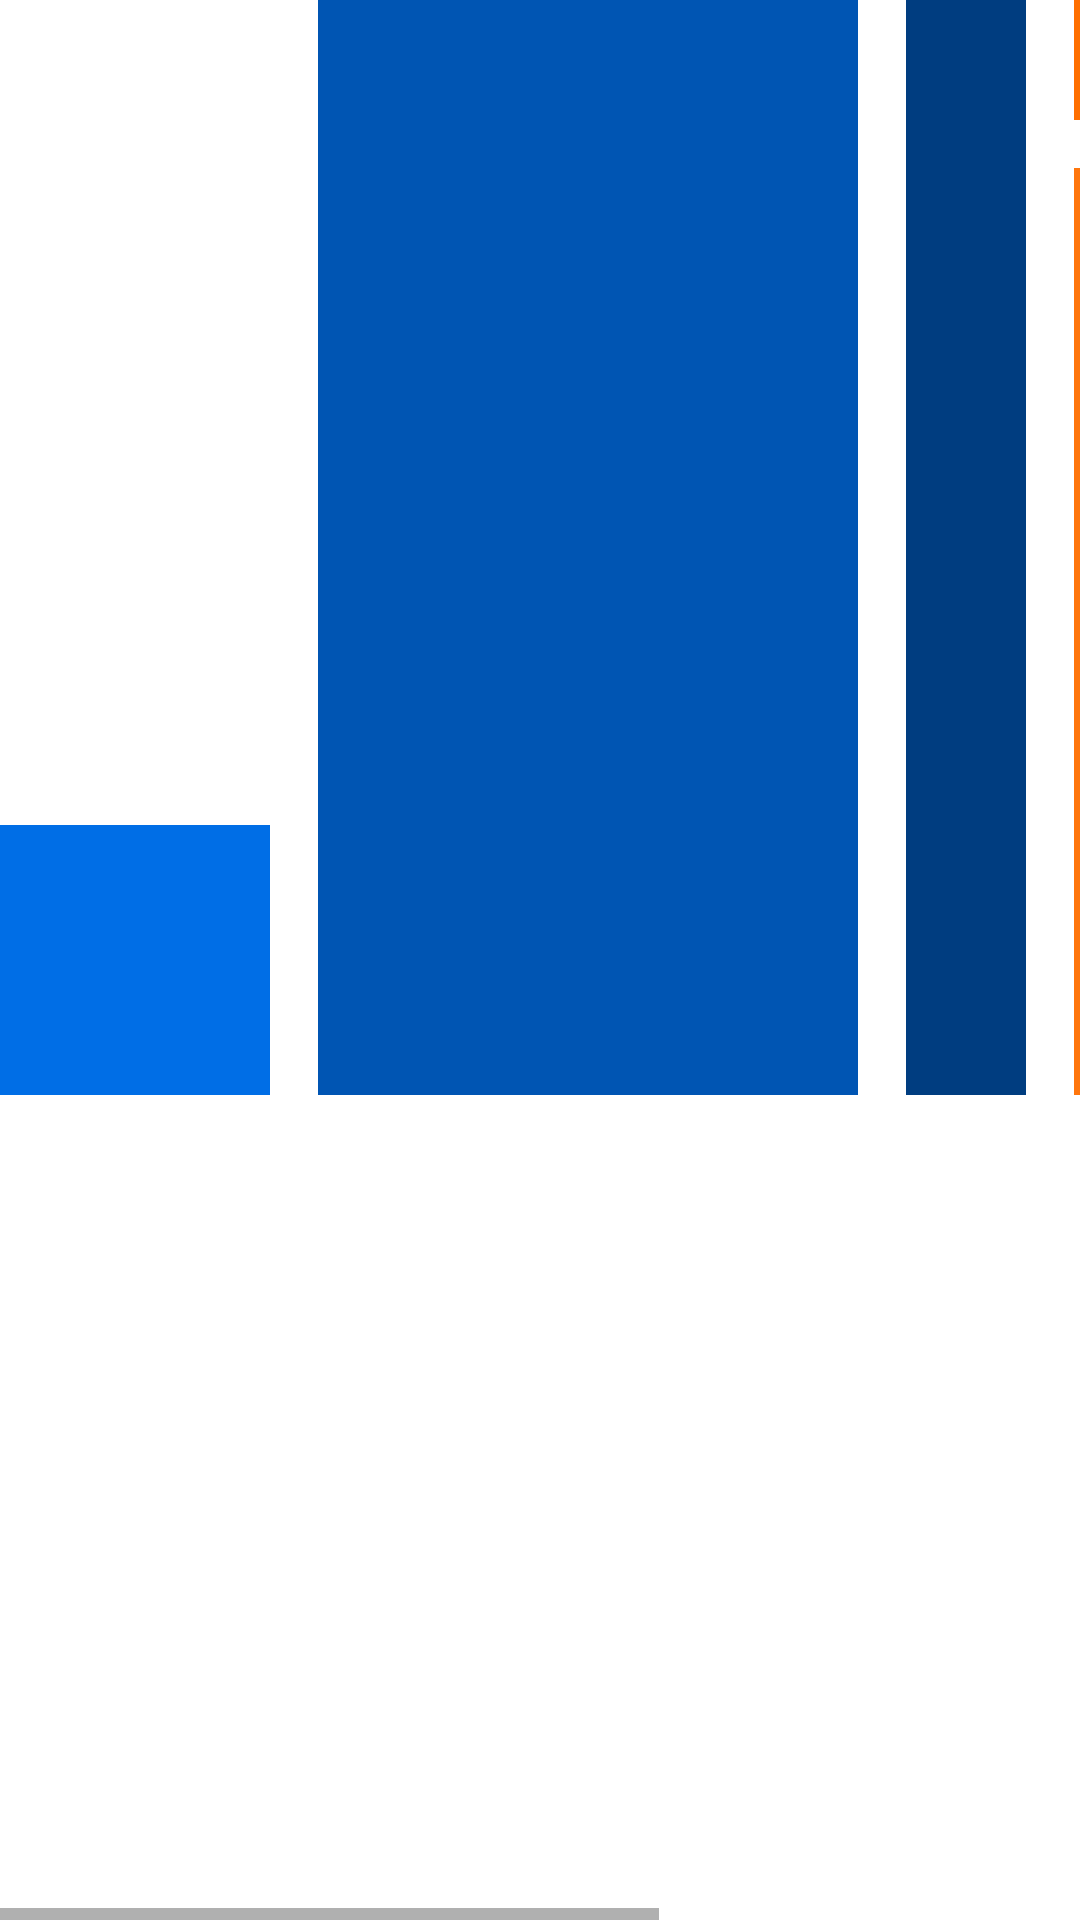

The Android layout XML behind this screen, and the referenced resources:
<!-- AndroidManifest.xml: application theme Theme.HelloWorld -->
<!-- res/layout/activity_horizontalscrollview.xml -->
<?xml version="1.0" encoding="utf-8"?>
<HorizontalScrollView
        xmlns:android="http://schemas.android.com/apk/res/android"
        xmlns:tools="http://schemas.android.com/tools"
        xmlns:app="http://schemas.android.com/apk/res-auto"
        android:layout_width="match_parent"
        android:layout_height="wrap_content"
        android:orientation="horizontal"
        android:id="@+id/parent">
    <androidx.constraintlayout.widget.ConstraintLayout

            android:layout_width="match_parent"
            android:layout_height="match_parent"
    >

        <TextView
                android:id="@+id/piece1"
                android:layout_width="90dp"
                android:layout_height="90dp"
                android:background="@color/blue1"
                app:layout_constraintBottom_toBottomOf="parent"
                app:layout_constraintStart_toStartOf="parent"
                app:layout_constraintTop_toTopOf="parent"/>

        <TextView
                android:id="@+id/block2"
                android:layout_width="180dp"
                android:layout_height="0dp"
                android:layout_marginStart="16dp"
                android:layout_marginLeft="16dp"
                android:background="@color/blue2"
                app:layout_constraintBottom_toBottomOf="@+id/piece1"
                app:layout_constraintStart_toEndOf="@+id/piece1"
                app:layout_constraintTop_toTopOf="parent"/>

        <TextView
                android:id="@+id/block3"
                android:layout_width="40dp"
                android:layout_height="0dp"
                android:layout_marginStart="16dp"
                android:layout_marginLeft="16dp"
                android:background="@color/blue3"
                app:layout_constraintBottom_toBottomOf="@+id/piece1"
                app:layout_constraintStart_toEndOf="@+id/block2"
                app:layout_constraintTop_toTopOf="parent" />

        <TextView
                android:id="@+id/block4"
                android:layout_width="40dp"
                android:layout_height="40dp"
                android:layout_marginStart="16dp"
                android:layout_marginLeft="16dp"
                android:background="@color/orange1"
                app:layout_constraintStart_toEndOf="@+id/block3"
                app:layout_constraintTop_toTopOf="parent" />
        <TextView
                android:id="@+id/block5"
                android:layout_width="40dp"
                android:layout_height="0dp"
                android:layout_marginStart="16dp"
                android:layout_marginLeft="16dp"
                android:layout_marginTop="16dp"
                android:background="@color/orange2"
                app:layout_constraintBottom_toBottomOf="@+id/block3"
                app:layout_constraintStart_toEndOf="@+id/block3"
                app:layout_constraintTop_toBottomOf="@+id/block4" />

        <TextView
                android:id="@+id/block6"
                android:layout_width="80dp"
                android:layout_height="0dp"
                android:layout_marginStart="16dp"
                android:layout_marginLeft="16dp"
                android:background="@color/orange3"
                app:layout_constraintBottom_toBottomOf="@+id/block4"
                app:layout_constraintStart_toEndOf="@+id/block4"
                app:layout_constraintTop_toTopOf="@+id/block4"
                app:layout_constraintVertical_bias="0.0" />
        <TextView
                android:id="@+id/block7"
                android:layout_width="0dp"
                android:layout_height="0dp"
                android:background="@color/orange4"
                app:layout_constraintBottom_toBottomOf="@+id/block5"
                app:layout_constraintEnd_toEndOf="@+id/block8"
                app:layout_constraintStart_toStartOf="@+id/block6"
                app:layout_constraintTop_toTopOf="@+id/block5" />

        <TextView
                android:id="@+id/block8"
                android:layout_width="80dp"
                android:layout_height="40dp"
                android:layout_marginStart="16dp"
                android:layout_marginLeft="16dp"
                android:layout_marginBottom="5dp"
                android:background="@color/blue3"
                app:layout_constraintBottom_toTopOf="@+id/block7"
                app:layout_constraintStart_toEndOf="@+id/block6"
                app:layout_constraintTop_toTopOf="parent"
                app:layout_constraintVertical_bias="0.0" />

    </androidx.constraintlayout.widget.ConstraintLayout>
</HorizontalScrollView>
<!-- resources referenced by this layout -->
<resources>
  <color name="blue1">#006ee6</color>
  <color name="blue2">#0055b3</color>
  <color name="blue3">#003d80</color>
  <color name="orange1">#ff6f00</color>
  <color name="orange2">#ff760d</color>
  <color name="orange3">#ff8426</color>
  <color name="orange4">#ffa159</color>
  <style name="Theme.HelloWorld" parent="Theme.MaterialComponents.DayNight.DarkActionBar">
          
          <item name="colorPrimary">@color/purple_500</item>
          <item name="colorPrimaryVariant">@color/purple_700</item>
          <item name="colorOnPrimary">@color/white</item>
          
          <item name="colorSecondary">@color/teal_200</item>
          <item name="colorSecondaryVariant">@color/teal_700</item>
          <item name="colorOnSecondary">@color/black</item>
          
          <item name="android:statusBarColor" tools:targetApi="l">?attr/colorPrimaryVariant</item>
          
      </style>
  <color name="purple_500">#FF6200EE</color>
  <color name="purple_700">#FF3700B3</color>
  <color name="white">#FFFFFFFF</color>
  <color name="teal_200">#FF03DAC5</color>
  <color name="teal_700">#FF018786</color>
  <color name="black">#FF000000</color>
</resources>
